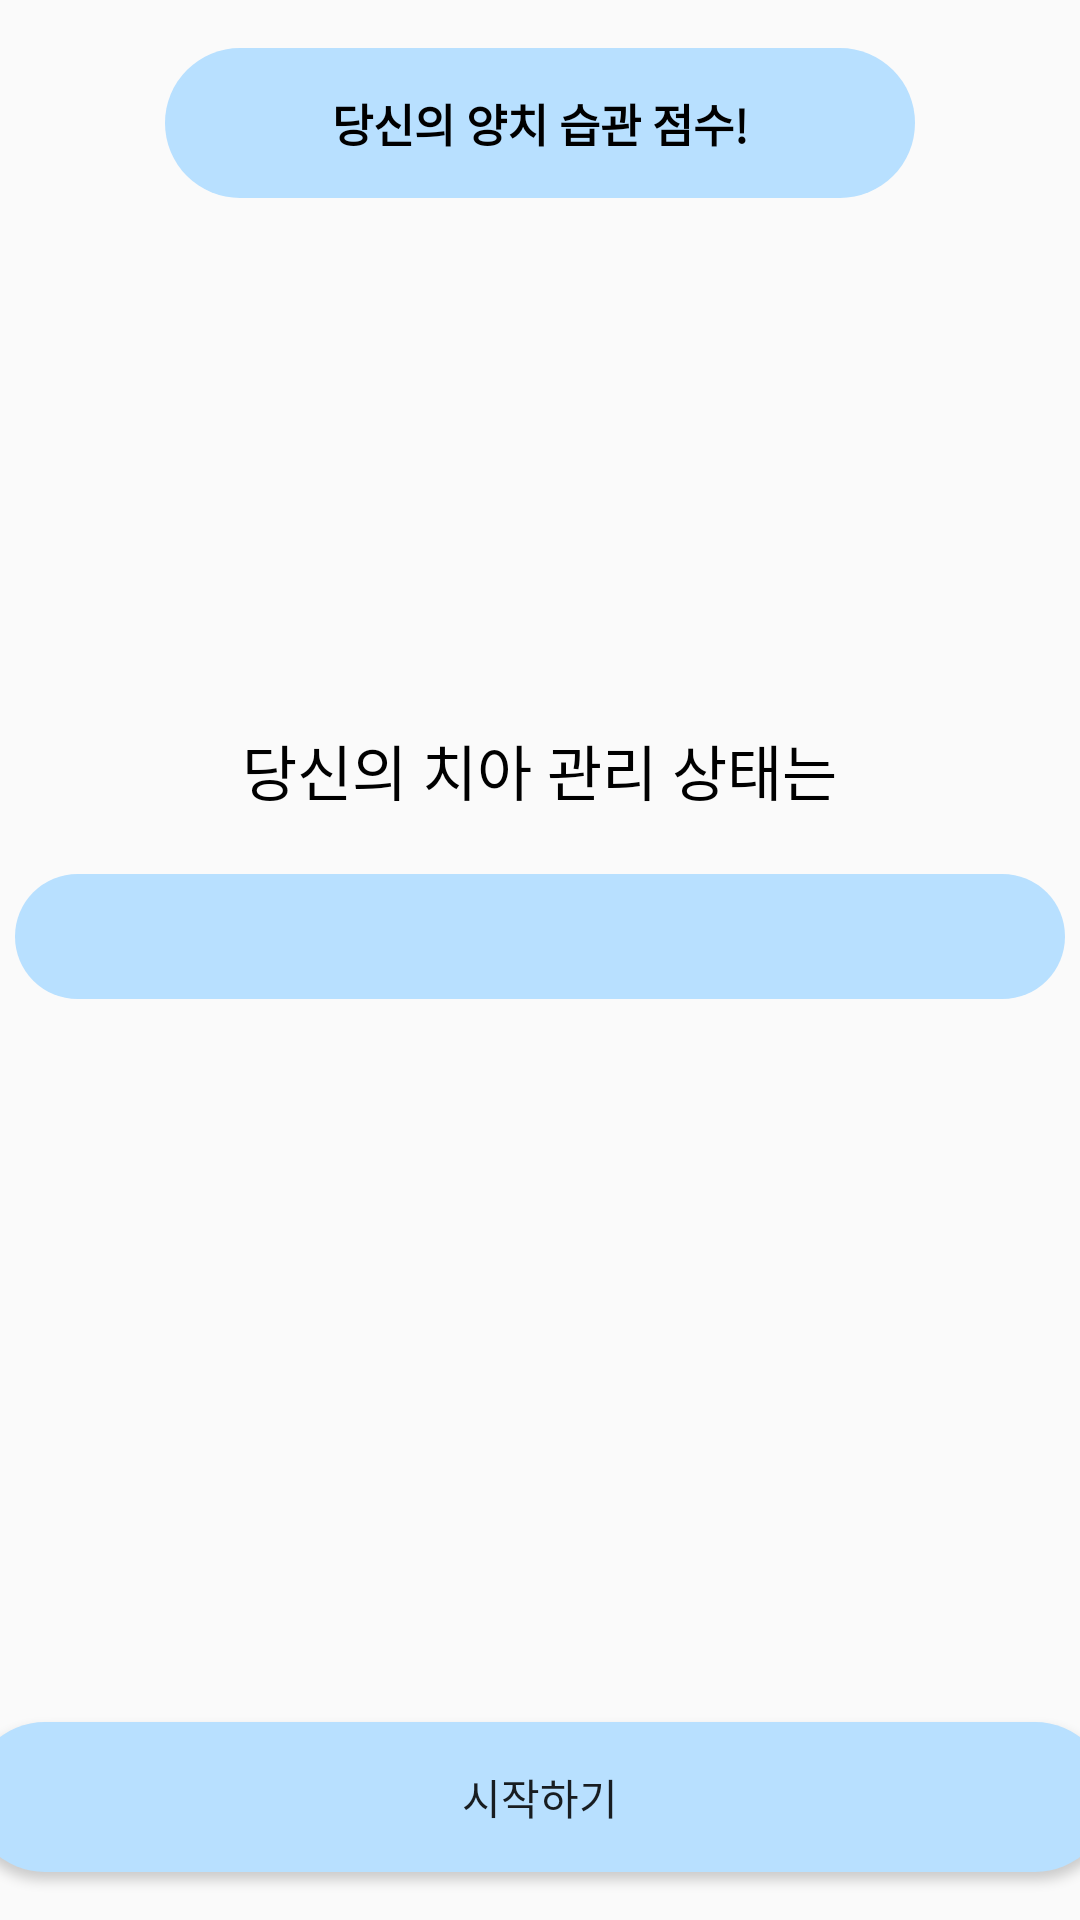

Reconstruct the res/layout file that produces this screen, plus the resources it refers to.
<!-- AndroidManifest.xml: application theme Theme.ToothScheduleProject -->
<!-- res/layout/survey_result.xml -->
<?xml version="1.0" encoding="utf-8"?>
<LinearLayout xmlns:android="http://schemas.android.com/apk/res/android"
    xmlns:app="http://schemas.android.com/apk/res-auto"
    xmlns:tools="http://schemas.android.com/tools"
    android:orientation="vertical"
    android:layout_width="match_parent"
    android:layout_height="match_parent">


    <TextView
        android:layout_width="250dp"
        android:layout_height="50dp"
        android:textSize="15sp"
        android:textStyle="bold"
        android:layout_gravity="center"
        android:gravity="center"
        android:layout_marginTop="16dp"
        android:layout_marginBottom="16dp"
        android:text="당신의 양치 습관 점수!"
        android:textColor="@color/black"
        android:background="@drawable/round_button_style"/>

    <ImageView
        android:id="@+id/imageView"
        android:layout_width="100dp"
        android:layout_height="150dp"
        android:layout_gravity="center"/>

    <TextView
        android:layout_width="wrap_content"
        android:layout_height="wrap_content"
        android:layout_gravity="center"
        android:textSize="20dp"
        android:layout_marginTop="10dp"
        android:text="당신의 치아 관리 상태는"
        android:textColor="@color/black"/>

    <TextView
        android:layout_marginTop="20dp"
        android:layout_width="350dp"
        android:layout_height="wrap_content"
        android:id="@+id/tvResult"
        android:layout_gravity="center"
        android:gravity="center"
        android:textAlignment="center"
        android:textSize="19dp"
        android:textColor="@color/black"
        android:padding="8dp"
        android:background="@drawable/round_button_style"/>

    <TextView
        android:id="@+id/tvComment"
        android:layout_width="350dp"
        android:layout_marginTop="15dp"
        android:layout_gravity="center"
        android:layout_height="200dp"
        android:layout_weight="1"
        android:textAlignment="center"
        android:gravity="center"
        android:textSize="16sp"
        android:textColor="@color/black">
    </TextView>

    <Button
        android:id="@+id/btnstart"
        android:layout_width="380dp"
        android:layout_height="50dp"
        android:layout_marginTop="10dp"
        android:layout_marginBottom="16dp"
        android:text="시작하기"
        android:background="@drawable/round_button_style"
        android:layout_gravity="center"/>

</LinearLayout>
<!-- resources referenced by this layout -->
<resources>
  <color name="black">#FF000000</color>
  <!-- drawable round_button_style (drawable) -->
  <?xml version="1.0" encoding="utf-8"?>
  <selector xmlns:android="http://schemas.android.com/apk/res/android">
      <item>
          <shape>
              <solid android:color="@color/whiteblue"/>
              <corners
                  android:bottomLeftRadius="30dp"
                  android:bottomRightRadius="30dp"
                  android:topLeftRadius="30dp"
                  android:topRightRadius="30dp"
                  />
          </shape>
      </item>
  </selector>
  <style name="Theme.ToothScheduleProject" parent="Theme.AppCompat.DayNight.DarkActionBar">
          
          <item name="colorPrimary">@color/whiteblue</item>
          <item name="colorPrimaryVariant">@color/purple_700</item>
          <item name="colorOnPrimary">@color/white</item>
          
          <item name="colorSecondary">@color/whiteblue</item>
          <item name="colorSecondaryVariant">@color/teal_700</item>
          <item name="colorOnSecondary">@color/white</item>
          
          <item name="android:statusBarColor" tools:targetApi="l">@color/whiteblue</item>
          
          <item name="windowActionBar">false</item>
          <item name="windowNoTitle">true</item>
      </style>
  <color name="whiteblue">#FFB8E0FF</color>
  <color name="purple_700">#FF3700B3</color>
  <color name="white">#FFFFFFFF</color>
  <color name="teal_700">#FF018786</color>
</resources>
